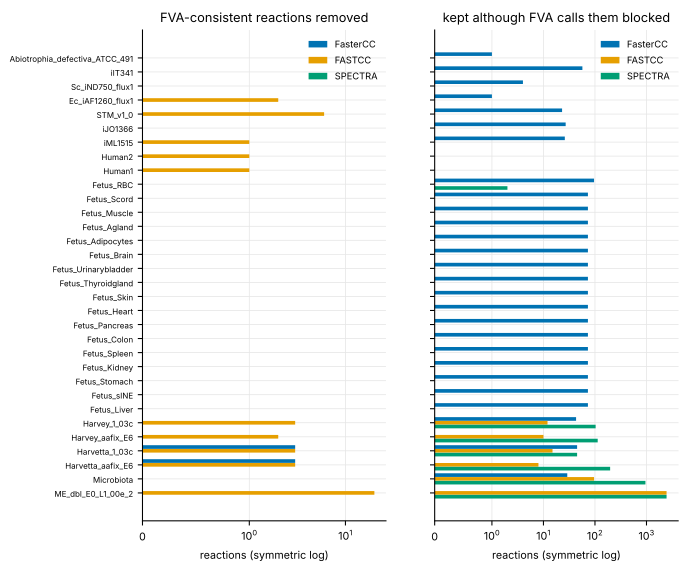

Values plotted in this chart, from the file beside it:
model, method, error_type, reactions
Abiotrophia_defectiva_ATCC_49176, FasterCC, falseBlocked, 0.0
iIT341, FasterCC, falseBlocked, 0.0
Sc_iND750_flux1, FasterCC, falseBlocked, 0.0
Ec_iAF1260_flux1, FasterCC, falseBlocked, 0.0
STM_v1_0, FasterCC, falseBlocked, 0.0
iJO1366, FasterCC, falseBlocked, 0.0
iML1515, FasterCC, falseBlocked, 0.0
Human2, FasterCC, falseBlocked, 0.0
Human1, FasterCC, falseBlocked, 0.0
Fetus_RBC, FasterCC, falseBlocked, 0.0
Fetus_Scord, FasterCC, falseBlocked, 0.0
Fetus_Muscle, FasterCC, falseBlocked, 0.0
Fetus_Agland, FasterCC, falseBlocked, 0.0
Fetus_Adipocytes, FasterCC, falseBlocked, 0.0
Fetus_Brain, FasterCC, falseBlocked, 0.0
Fetus_Urinarybladder, FasterCC, falseBlocked, 0.0
Fetus_Thyroidgland, FasterCC, falseBlocked, 0.0
Fetus_Skin, FasterCC, falseBlocked, 0.0
Fetus_Heart, FasterCC, falseBlocked, 0.0
Fetus_Pancreas, FasterCC, falseBlocked, 0.0
Fetus_Colon, FasterCC, falseBlocked, 0.0
Fetus_Spleen, FasterCC, falseBlocked, 0.0
Fetus_Kidney, FasterCC, falseBlocked, 0.0
Fetus_Stomach, FasterCC, falseBlocked, 0.0
Fetus_sINE, FasterCC, falseBlocked, 0.0
Fetus_Liver, FasterCC, falseBlocked, 0.0
Harvey_1_03c, FasterCC, falseBlocked, 0.0
Harvey_aafix_E6, FasterCC, falseBlocked, 0.0
Harvetta_1_03c, FasterCC, falseBlocked, 3.0
Harvetta_aafix_E6, FasterCC, falseBlocked, 3.0
Microbiota, FasterCC, falseBlocked, 0.0
ME_dbl_E0_L1_00e_2, FasterCC, falseBlocked, nan
Abiotrophia_defectiva_ATCC_49176, FASTCC, falseBlocked, 0.0
iIT341, FASTCC, falseBlocked, 0.0
Sc_iND750_flux1, FASTCC, falseBlocked, 0.0
Ec_iAF1260_flux1, FASTCC, falseBlocked, 2.0
STM_v1_0, FASTCC, falseBlocked, 6.0
iJO1366, FASTCC, falseBlocked, 0.0
iML1515, FASTCC, falseBlocked, 1.0
Human2, FASTCC, falseBlocked, 1.0
Human1, FASTCC, falseBlocked, 1.0
Fetus_RBC, FASTCC, falseBlocked, 0.0
Fetus_Scord, FASTCC, falseBlocked, 0.0
Fetus_Muscle, FASTCC, falseBlocked, 0.0
Fetus_Agland, FASTCC, falseBlocked, 0.0
Fetus_Adipocytes, FASTCC, falseBlocked, 0.0
Fetus_Brain, FASTCC, falseBlocked, 0.0
Fetus_Urinarybladder, FASTCC, falseBlocked, 0.0
Fetus_Thyroidgland, FASTCC, falseBlocked, 0.0
Fetus_Skin, FASTCC, falseBlocked, 0.0
Fetus_Heart, FASTCC, falseBlocked, 0.0
Fetus_Pancreas, FASTCC, falseBlocked, 0.0
Fetus_Colon, FASTCC, falseBlocked, 0.0
Fetus_Spleen, FASTCC, falseBlocked, 0.0
Fetus_Kidney, FASTCC, falseBlocked, 0.0
Fetus_Stomach, FASTCC, falseBlocked, 0.0
Fetus_sINE, FASTCC, falseBlocked, 0.0
Fetus_Liver, FASTCC, falseBlocked, 0.0
Harvey_1_03c, FASTCC, falseBlocked, 3.0
Harvey_aafix_E6, FASTCC, falseBlocked, 2.0
... 132 more rows
